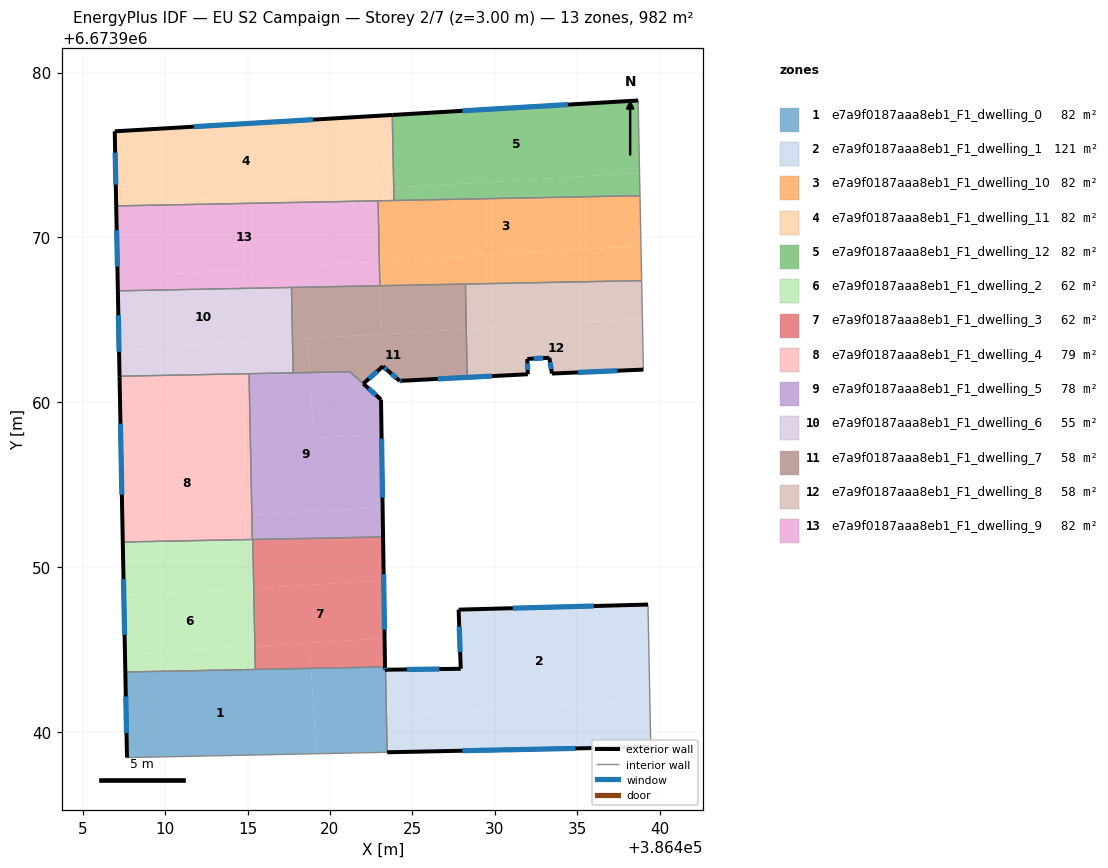
=== STOREY PLAN SPEC (per zone: floor XY polygon, exterior-wall plan segments, windows/doors) ===
zone 1: e7a9f0187aaa8eb1_F1_dwelling_0  (81.8 m²)
  floor: (386418.85, 6673943.86) (386419.16, 6673938.69) (386407.69, 6673938.45) (386407.59, 6673943.64)
  floor: (386423.34, 6673943.95) (386423.34, 6673943.78) (386423.37, 6673943.78) (386423.47, 6673938.77) (386419.16, 6673938.69) (386418.85, 6673943.86)
  exterior wall: (386407.59, 6673943.64) – (386407.69, 6673938.45)  [5.2 m]
    window: (386407.62, 6673942.16) – (386407.66, 6673939.93)  [2.9 m²]
  exterior wall: (386423.34, 6673943.78) – (386423.34, 6673943.95)  [0.2 m]
    window: (386423.34, 6673943.83) – (386423.34, 6673943.90)  [0.1 m²]
  exterior wall: (386423.37, 6673943.78) – (386423.34, 6673943.78)  [0.0 m]
  interior walls: 4
zone 2: e7a9f0187aaa8eb1_F1_dwelling_1  (121.1 m²)
  floor: (386439.29, 6673947.73) (386439.40, 6673941.93) (386424.68, 6673941.05) (386424.52, 6673943.79) (386427.93, 6673943.84) (386427.80, 6673947.42)
  floor: (386439.40, 6673941.93) (386439.46, 6673939.10) (386423.47, 6673938.77) (386423.37, 6673943.78) (386424.52, 6673943.79) (386424.68, 6673941.05)
  exterior wall: (386423.47, 6673938.77) – (386439.46, 6673939.10)  [16.0 m]
    window: (386428.04, 6673938.87) – (386434.89, 6673939.01)  [8.8 m²]
  exterior wall: (386427.93, 6673943.84) – (386423.37, 6673943.78)  [4.6 m]
    window: (386426.63, 6673943.82) – (386424.67, 6673943.80)  [2.5 m²]
  exterior wall: (386427.80, 6673947.42) – (386427.93, 6673943.84)  [3.6 m]
    window: (386427.84, 6673946.40) – (386427.89, 6673944.86)  [2.0 m²]
  exterior wall: (386439.29, 6673947.73) – (386427.80, 6673947.42)  [11.5 m]
    window: (386436.01, 6673947.64) – (386431.08, 6673947.51)  [6.3 m²]
  interior walls: 2
zone 3: e7a9f0187aaa8eb1_F1_dwelling_10  (81.8 m²)
  floor: (386438.80, 6673972.53) (386438.86, 6673969.49) (386423.08, 6673968.55) (386422.95, 6673970.74) (386422.92, 6673972.22)
  floor: (386438.86, 6673969.49) (386438.90, 6673967.38) (386423.02, 6673967.07) (386422.99, 6673968.54)
  floor: (386422.95, 6673970.74) (386423.08, 6673968.55) (386422.99, 6673968.54)
  interior walls: 6
zone 4: e7a9f0187aaa8eb1_F1_dwelling_11  (81.8 m²)
  floor: (386422.71, 6673977.36) (386422.97, 6673972.96) (386407.03, 6673972.01) (386406.95, 6673976.43)
  floor: (386423.78, 6673977.43) (386423.87, 6673973.01) (386422.97, 6673972.96) (386422.71, 6673977.36)
  floor: (386422.82, 6673972.95) (386422.86, 6673972.22) (386407.04, 6673971.91) (386407.03, 6673972.01)
  floor: (386423.87, 6673973.01) (386423.88, 6673972.24) (386422.92, 6673972.22) (386422.90, 6673972.22) (386422.86, 6673972.22) (386422.82, 6673972.95)
  exterior wall: (386406.95, 6673976.43) – (386407.04, 6673971.91)  [4.5 m]
    window: (386406.97, 6673975.14) – (386407.01, 6673973.20)  [2.5 m²]
  exterior wall: (386423.78, 6673977.43) – (386406.95, 6673976.43)  [16.9 m]
    window: (386418.97, 6673977.14) – (386411.76, 6673976.72)  [9.3 m²]
  interior walls: 3
zone 5: e7a9f0187aaa8eb1_F1_dwelling_12  (81.8 m²)
  floor: (386438.69, 6673978.30) (386438.78, 6673973.90) (386423.87, 6673973.01) (386423.78, 6673977.43)
  floor: (386438.78, 6673973.90) (386438.80, 6673972.53) (386423.88, 6673972.24) (386423.87, 6673973.01)
  exterior wall: (386438.69, 6673978.30) – (386423.78, 6673977.43)  [14.9 m]
    window: (386434.43, 6673978.05) – (386428.04, 6673977.68)  [8.2 m²]
  interior walls: 3
zone 6: e7a9f0187aaa8eb1_F1_dwelling_2  (62.2 m²)
  floor: (386415.38, 6673948.72) (386415.45, 6673945.21) (386407.57, 6673944.74) (386407.50, 6673948.25)
  floor: (386415.32, 6673951.68) (386415.38, 6673948.72) (386407.50, 6673948.25) (386407.43, 6673951.53)
  floor: (386415.45, 6673945.21) (386415.47, 6673943.80) (386407.59, 6673943.64) (386407.57, 6673944.74)
  exterior wall: (386407.43, 6673951.53) – (386407.59, 6673943.64)  [7.9 m]
    window: (386407.48, 6673949.27) – (386407.54, 6673945.90)  [4.3 m²]
  interior walls: 4
zone 7: e7a9f0187aaa8eb1_F1_dwelling_3  (62.2 m²)
  floor: (386423.31, 6673945.68) (386423.34, 6673943.95) (386418.85, 6673943.86) (386418.76, 6673945.41)
  floor: (386423.26, 6673949.19) (386423.31, 6673945.68) (386415.45, 6673945.21) (386415.38, 6673948.72)
  floor: (386423.22, 6673951.83) (386423.26, 6673949.19) (386415.38, 6673948.72) (386415.32, 6673951.68)
  floor: (386418.76, 6673945.41) (386418.85, 6673943.86) (386415.47, 6673943.80) (386415.45, 6673945.21)
  exterior wall: (386423.34, 6673943.95) – (386423.22, 6673951.83)  [7.9 m]
    window: (386423.31, 6673946.20) – (386423.25, 6673949.58)  [4.3 m²]
  interior walls: 3
zone 8: e7a9f0187aaa8eb1_F1_dwelling_4  (79.0 m²)
  floor: (386415.17, 6673957.59) (386415.26, 6673953.16) (386407.41, 6673952.69) (386407.33, 6673957.13)
  floor: (386415.09, 6673961.73) (386415.17, 6673957.59) (386407.33, 6673957.13) (386407.24, 6673961.58)
  floor: (386415.26, 6673953.16) (386415.29, 6673951.68) (386407.43, 6673951.53) (386407.41, 6673952.69)
  exterior wall: (386407.24, 6673961.58) – (386407.43, 6673951.53)  [10.1 m]
    window: (386407.29, 6673958.71) – (386407.38, 6673954.40)  [5.5 m²]
  interior walls: 3
zone 9: e7a9f0187aaa8eb1_F1_dwelling_5  (78.4 m²)
  floor: (386423.10, 6673960.17) (386423.13, 6673958.07) (386419.02, 6673957.82) (386418.78, 6673961.81) (386421.21, 6673961.85)
  floor: (386423.19, 6673953.63) (386423.22, 6673951.83) (386415.29, 6673951.68) (386415.26, 6673953.16)
  floor: (386423.10, 6673960.17) (386423.19, 6673953.63) (386415.26, 6673953.16) (386415.09, 6673961.73) (386418.78, 6673961.81) (386419.02, 6673957.82) (386423.13, 6673958.07)
  exterior wall: (386423.10, 6673960.17) – (386422.03, 6673961.12)  [1.4 m]
    window: (386422.79, 6673960.44) – (386422.33, 6673960.85)  [0.8 m²]
  exterior wall: (386423.22, 6673951.83) – (386423.10, 6673960.17)  [8.3 m]
    window: (386423.19, 6673954.21) – (386423.13, 6673957.78)  [4.6 m²]
  interior walls: 6
zone 10: e7a9f0187aaa8eb1_F1_dwelling_6  (54.5 m²)
  floor: (386417.67, 6673966.96) (386417.73, 6673963.81) (386407.21, 6673963.18) (386407.14, 6673966.76)
  floor: (386417.73, 6673963.81) (386417.77, 6673961.79) (386407.24, 6673961.58) (386407.21, 6673963.18)
  exterior wall: (386407.14, 6673966.76) – (386407.24, 6673961.58)  [5.2 m]
    window: (386407.17, 6673965.28) – (386407.21, 6673963.06)  [2.9 m²]
  interior walls: 4
zone 11: e7a9f0187aaa8eb1_F1_dwelling_7  (57.6 m²)
  floor: (386428.27, 6673964.44) (386428.32, 6673961.52) (386424.54, 6673961.31) (386424.22, 6673961.30) (386423.21, 6673962.18) (386422.02, 6673961.13) (386421.21, 6673961.85) (386418.78, 6673961.81) (386418.66, 6673963.86)
  floor: (386422.99, 6673967.07) (386423.17, 6673964.13) (386417.73, 6673963.81) (386417.67, 6673966.96)
  floor: (386428.22, 6673967.17) (386428.27, 6673964.44) (386423.17, 6673964.13) (386422.99, 6673967.07)
  floor: (386418.66, 6673963.86) (386418.78, 6673961.81) (386417.77, 6673961.79) (386417.73, 6673963.81)
  exterior wall: (386424.22, 6673961.30) – (386424.36, 6673961.30)  [0.1 m]
    window: (386424.26, 6673961.30) – (386424.32, 6673961.30)  [0.1 m²]
  exterior wall: (386423.53, 6673961.90) – (386424.22, 6673961.30)  [0.9 m]
    window: (386423.73, 6673961.73) – (386424.03, 6673961.47)  [0.5 m²]
  exterior wall: (386423.21, 6673962.18) – (386423.53, 6673961.90)  [0.4 m]
    window: (386423.30, 6673962.10) – (386423.44, 6673961.98)  [0.2 m²]
  exterior wall: (386422.02, 6673961.13) – (386423.21, 6673962.18)  [1.6 m]
    window: (386422.36, 6673961.43) – (386422.87, 6673961.88)  [0.9 m²]
  interior walls: 8
zone 12: e7a9f0187aaa8eb1_F1_dwelling_8  (57.7 m²)
  floor: (386438.90, 6673967.38) (386438.95, 6673965.08) (386428.27, 6673964.44) (386428.22, 6673967.17)
  floor: (386438.95, 6673965.08) (386439.01, 6673961.98) (386433.46, 6673961.74) (386433.30, 6673962.70) (386431.97, 6673962.63) (386432.00, 6673961.70) (386426.69, 6673961.43) (386428.32, 6673961.52) (386428.32, 6673962.00) (386428.27, 6673964.44)
  exterior wall: (386433.46, 6673961.74) – (386439.01, 6673961.98)  [5.6 m]
    window: (386435.05, 6673961.81) – (386437.42, 6673961.91)  [3.1 m²]
  exterior wall: (386433.30, 6673962.70) – (386433.46, 6673961.74)  [1.0 m]
    window: (386433.35, 6673962.43) – (386433.42, 6673962.02)  [0.5 m²]
  exterior wall: (386431.97, 6673962.63) – (386433.30, 6673962.70)  [1.3 m]
    window: (386432.35, 6673962.65) – (386432.92, 6673962.68)  [0.7 m²]
  exterior wall: (386432.00, 6673961.70) – (386431.97, 6673962.63)  [0.9 m]
    window: (386431.99, 6673961.97) – (386431.98, 6673962.36)  [0.5 m²]
  exterior wall: (386424.37, 6673961.31) – (386432.00, 6673961.70)  [7.6 m]
    window: (386426.55, 6673961.42) – (386429.82, 6673961.59)  [4.2 m²]
  interior walls: 5
zone 13: e7a9f0187aaa8eb1_F1_dwelling_9  (81.8 m²)
  floor: (386422.86, 6673972.22) (386422.95, 6673970.74) (386422.99, 6673968.54) (386407.12, 6673967.59) (386407.04, 6673971.91)
  floor: (386422.90, 6673968.54) (386422.99, 6673967.07) (386407.14, 6673966.76) (386407.12, 6673967.59)
  floor: (386422.92, 6673972.22) (386422.95, 6673970.74) (386422.86, 6673972.22)
  floor: (386422.99, 6673968.54) (386423.02, 6673967.07) (386422.99, 6673967.07) (386422.90, 6673968.54)
  exterior wall: (386407.04, 6673971.91) – (386407.14, 6673966.76)  [5.2 m]
    window: (386407.06, 6673970.44) – (386407.11, 6673968.23)  [2.8 m²]
  interior walls: 4

=== DERIVED (storey summary) ===
Building: EU S2 Campaign
Storey: 2 of 7  (floor level z = 3.00 m)
Storey gross floor area: 981.8 m²
Zones on this storey: 13
  - e7a9f0187aaa8eb1_F1_dwelling_0: floor 81.8 m²; exterior wall 5.4 m (16.2 m²); 2 window(s) 3.0 m²; WWR 18.3%
  - e7a9f0187aaa8eb1_F1_dwelling_1: floor 121.1 m²; exterior wall 35.6 m (106.9 m²); 4 window(s) 19.6 m²; WWR 18.4%
  - e7a9f0187aaa8eb1_F1_dwelling_10: floor 81.8 m²
  - e7a9f0187aaa8eb1_F1_dwelling_11: floor 81.8 m²; exterior wall 21.4 m (64.2 m²); 2 window(s) 11.8 m²; WWR 18.4%
  - e7a9f0187aaa8eb1_F1_dwelling_12: floor 81.8 m²; exterior wall 14.9 m (44.8 m²); 1 window(s) 8.2 m²; WWR 18.4%
  - e7a9f0187aaa8eb1_F1_dwelling_2: floor 62.2 m²; exterior wall 7.9 m (23.7 m²); 1 window(s) 4.3 m²; WWR 18.4%
  - e7a9f0187aaa8eb1_F1_dwelling_3: floor 62.2 m²; exterior wall 7.9 m (23.7 m²); 1 window(s) 4.3 m²; WWR 18.4%
  - e7a9f0187aaa8eb1_F1_dwelling_4: floor 79.0 m²; exterior wall 10.1 m (30.2 m²); 1 window(s) 5.5 m²; WWR 18.4%
  - e7a9f0187aaa8eb1_F1_dwelling_5: floor 78.4 m²; exterior wall 9.8 m (29.3 m²); 2 window(s) 5.4 m²; WWR 18.4%
  - e7a9f0187aaa8eb1_F1_dwelling_6: floor 54.5 m²; exterior wall 5.2 m (15.5 m²); 1 window(s) 2.9 m²; WWR 18.4%
  - e7a9f0187aaa8eb1_F1_dwelling_7: floor 57.6 m²; exterior wall 3.1 m (9.2 m²); 4 window(s) 1.7 m²; WWR 18.4%
  - e7a9f0187aaa8eb1_F1_dwelling_8: floor 57.7 m²; exterior wall 16.4 m (49.3 m²); 5 window(s) 9.1 m²; WWR 18.4%
  - e7a9f0187aaa8eb1_F1_dwelling_9: floor 81.8 m²; exterior wall 5.2 m (15.5 m²); 1 window(s) 2.8 m²; WWR 18.4%
Zone adjacency (shared interzone walls):
  - e7a9f0187aaa8eb1_F1_dwelling_0 ↔ e7a9f0187aaa8eb1_F1_dwelling_1
  - e7a9f0187aaa8eb1_F1_dwelling_0 ↔ e7a9f0187aaa8eb1_F1_dwelling_2
  - e7a9f0187aaa8eb1_F1_dwelling_0 ↔ e7a9f0187aaa8eb1_F1_dwelling_3
  - e7a9f0187aaa8eb1_F1_dwelling_10 ↔ e7a9f0187aaa8eb1_F1_dwelling_11
  - e7a9f0187aaa8eb1_F1_dwelling_10 ↔ e7a9f0187aaa8eb1_F1_dwelling_12
  - e7a9f0187aaa8eb1_F1_dwelling_10 ↔ e7a9f0187aaa8eb1_F1_dwelling_7
  - e7a9f0187aaa8eb1_F1_dwelling_10 ↔ e7a9f0187aaa8eb1_F1_dwelling_8
  - e7a9f0187aaa8eb1_F1_dwelling_10 ↔ e7a9f0187aaa8eb1_F1_dwelling_9
  - e7a9f0187aaa8eb1_F1_dwelling_11 ↔ e7a9f0187aaa8eb1_F1_dwelling_12
  - e7a9f0187aaa8eb1_F1_dwelling_11 ↔ e7a9f0187aaa8eb1_F1_dwelling_9
  - e7a9f0187aaa8eb1_F1_dwelling_2 ↔ e7a9f0187aaa8eb1_F1_dwelling_3
  - e7a9f0187aaa8eb1_F1_dwelling_2 ↔ e7a9f0187aaa8eb1_F1_dwelling_4
  - e7a9f0187aaa8eb1_F1_dwelling_2 ↔ e7a9f0187aaa8eb1_F1_dwelling_5
  - e7a9f0187aaa8eb1_F1_dwelling_3 ↔ e7a9f0187aaa8eb1_F1_dwelling_5
  - e7a9f0187aaa8eb1_F1_dwelling_4 ↔ e7a9f0187aaa8eb1_F1_dwelling_5
  - e7a9f0187aaa8eb1_F1_dwelling_4 ↔ e7a9f0187aaa8eb1_F1_dwelling_6
  - e7a9f0187aaa8eb1_F1_dwelling_5 ↔ e7a9f0187aaa8eb1_F1_dwelling_6
  - e7a9f0187aaa8eb1_F1_dwelling_5 ↔ e7a9f0187aaa8eb1_F1_dwelling_7
  - e7a9f0187aaa8eb1_F1_dwelling_6 ↔ e7a9f0187aaa8eb1_F1_dwelling_7
  - e7a9f0187aaa8eb1_F1_dwelling_6 ↔ e7a9f0187aaa8eb1_F1_dwelling_9
  - e7a9f0187aaa8eb1_F1_dwelling_7 ↔ e7a9f0187aaa8eb1_F1_dwelling_8
  - e7a9f0187aaa8eb1_F1_dwelling_7 ↔ e7a9f0187aaa8eb1_F1_dwelling_9